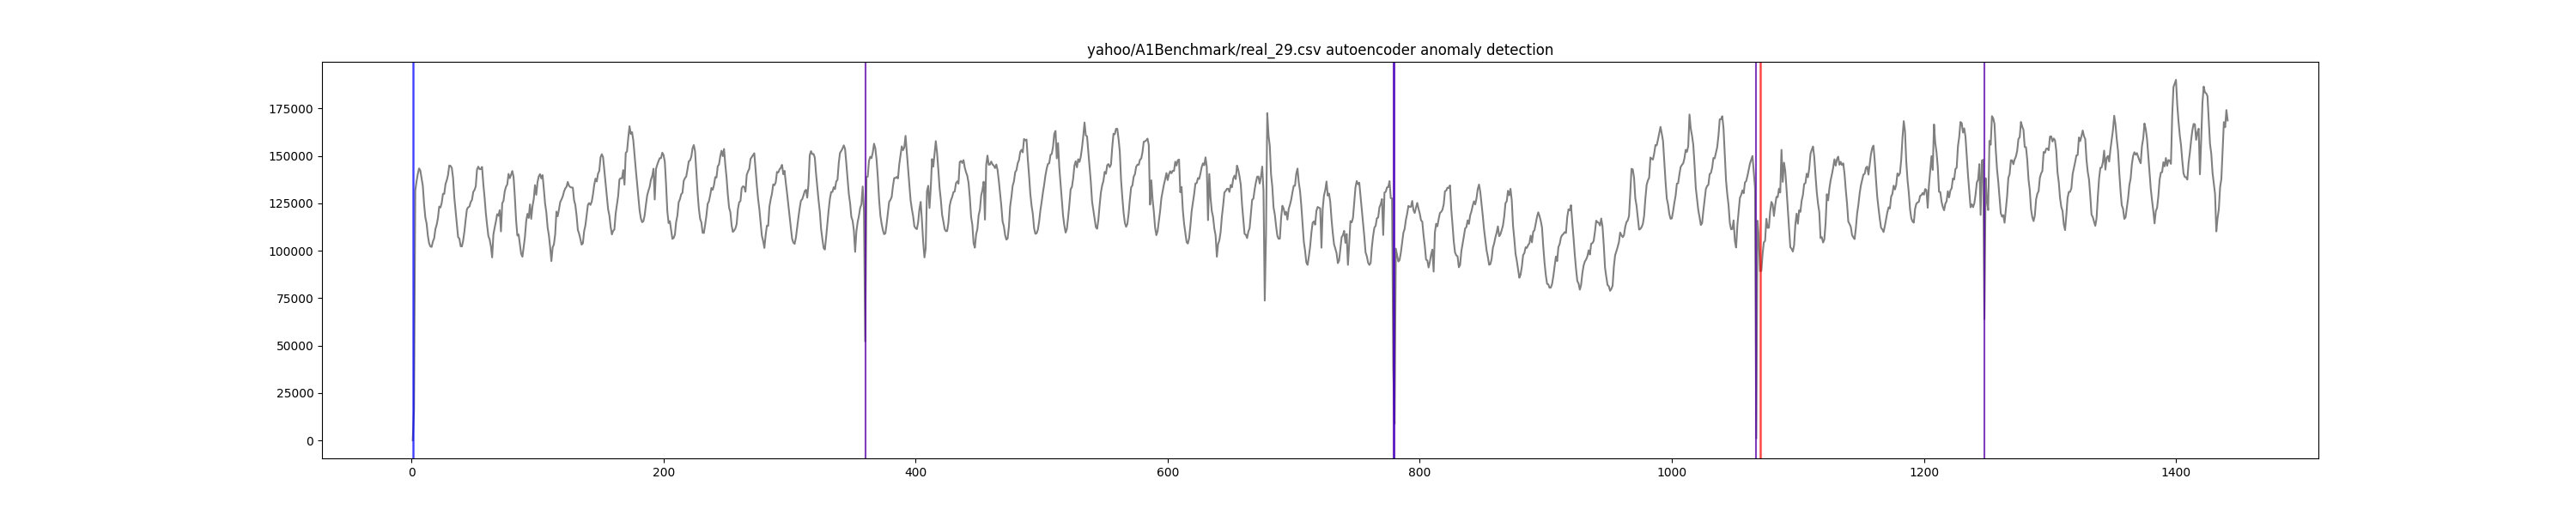

Data behind this chart, as committed beside it:
timestamp, value, is_anomaly, anomaly
1, 11, 0, True
2, 16086, 0, True
3, 131630, 0, False
4, 136536, 0, False
5, 140413, 0, False
6, 143404, 0, False
7, 142333, 0, False
8, 138277, 0, False
9, 134153, 0, False
10, 124515, 0, False
11, 117517, 0, False
12, 114334, 0, False
13, 107953, 0, False
14, 103819, 0, False
15, 102258, 0, False
16, 102009, 0, False
17, 104915, 0, False
18, 106521, 0, False
19, 111524, 0, False
20, 113769, 0, False
21, 117296, 0, False
22, 123273, 0, False
23, 122827, 0, False
24, 125286, 0, False
25, 130052, 0, False
26, 129961, 0, False
27, 135154, 0, False
28, 137165, 0, False
29, 139941, 0, False
30, 144978, 0, False
31, 144720, 0, False
32, 143654, 0, False
33, 138286, 0, False
34, 127970, 0, False
35, 121041, 0, False
36, 114326, 0, False
37, 107115, 0, False
38, 106403, 0, False
39, 102375, 0, False
40, 102254, 0, False
41, 105341, 0, False
42, 110215, 0, False
43, 116369, 0, False
44, 121881, 0, False
45, 122903, 0, False
46, 123308, 0, False
47, 125735, 0, False
48, 126770, 0, False
49, 130959, 0, False
50, 132026, 0, False
51, 133953, 0, False
52, 142869, 0, False
53, 144353, 0, False
54, 143040, 0, False
55, 143016, 0, False
56, 144184, 0, False
57, 135161, 0, False
58, 128058, 0, False
59, 119774, 0, False
60, 113464, 0, False
... 1,381 more rows
